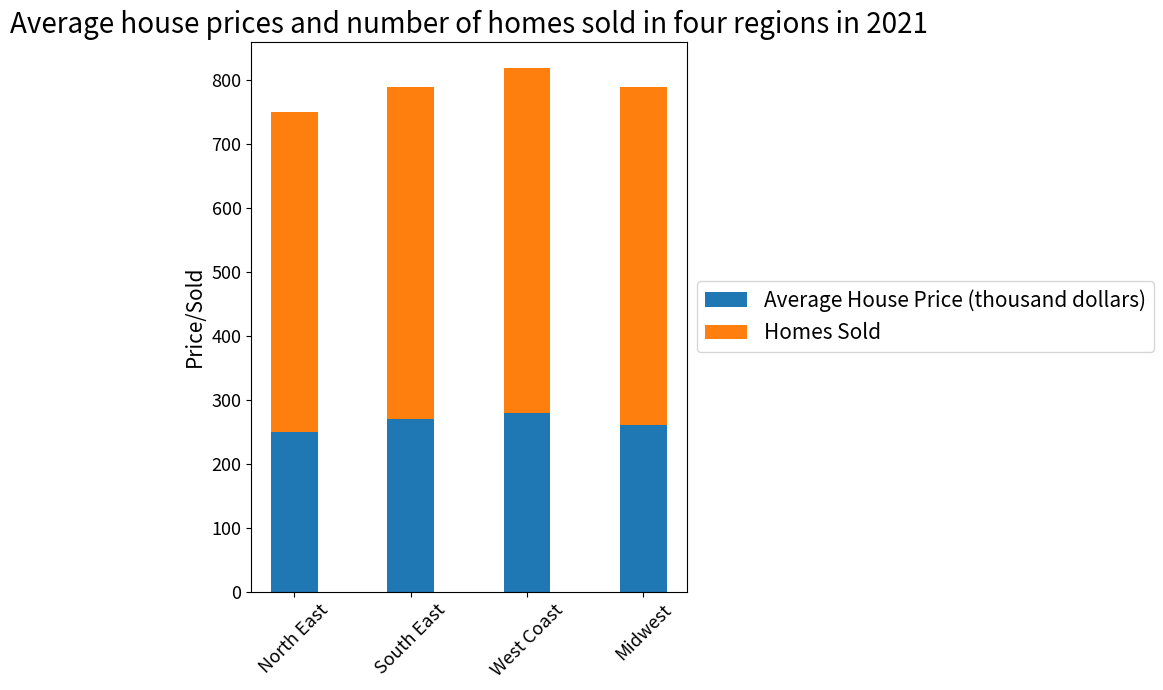

Recreate this plot in Python. (Note: this script raises an exception after producing the figure.)


import matplotlib.pyplot as plt 

fig = plt.figure(figsize=(10,7))
ax = fig.add_subplot(111)

x = ['North East','South East','West Coast','Midwest']
y1 = [250,270,280,260]
y2 = [500,520,540,530]

ax.bar(x,y1,width=0.4,label='Average House Price (thousand dollars)')
ax.bar(x,y2,width=0.4,bottom=y1,label='Homes Sold')

ax.set_title('Average house prices and number of homes sold in four regions in 2021', fontsize=20)
ax.set_ylabel('Price/Sold', fontsize=15)
ax.legend(loc='center left', bbox_to_anchor=(1, 0.5), fontsize=15)
ax.set_xticklabels(x, rotation=45, fontsize=15)
ax.tick_params(axis='both', which='major', labelsize=13)

plt.tight_layout()
plt.savefig('bar chart/png/277.png')

plt.clf()
